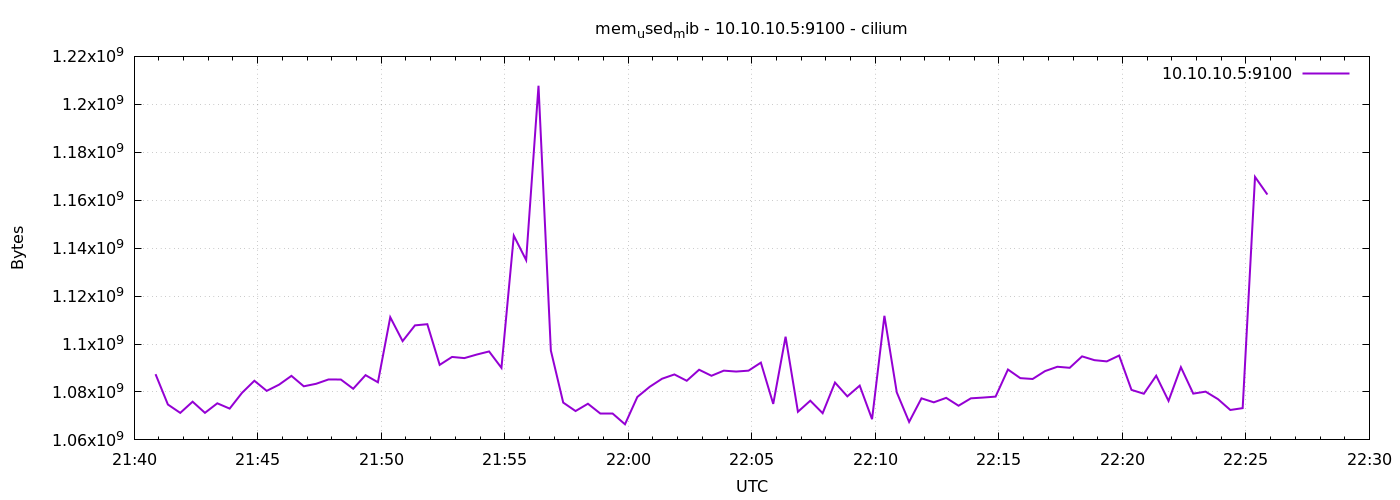

Data behind this chart, as committed beside it:
1778017252	1087418368
1778017282	1074761728
1778017312	1071267840
1778017342	1075945472
1778017372	1071288320
1778017402	1075265536
1778017432	1073057792
1778017462	1079635968
1778017492	1084674048
1778017522	1080455168
1778017552	1083047936
1778017582	1086717952
1778017612	1082363904
1778017642	1083412480
1778017672	1085214720
1778017702	1085190144
1778017732	1081339904
1778017762	1087016960
1778017792	1084039168
1778017822	1111166976
1778017852	1101205504
1778017882	1107779584
1778017912	1108271104
1778017942	1091301376
1778017972	1094610944
1778018002	1094123520
1778018032	1095606272
1778018062	1096900608
1778018092	1090064384
1778018122	1145192448
1778018152	1135009792
1778018182	1207750656
1778018212	1097277440
1778018242	1075568640
1778018272	1072037888
1778018302	1075085312
1778018332	1071013888
1778018362	1070993408
1778018392	1066516480
1778018422	1077907456
1778018452	1082146816
1778018482	1085517824
1778018512	1087307776
1778018542	1084669952
1778018572	1089273856
1778018602	1086754816
1778018632	1088892928
1778018662	1088516096
1778018692	1088888832
1778018722	1092235264
1778018752	1075015680
1778018782	1103048704
1778018812	1071730688
1778018842	1076355072
1778018872	1071136768
1778018902	1083928576
1778018932	1078161408
1778018962	1082642432
1778018992	1068638208
1778019022	1111773184
1778019052	1079832576
... 30 more rows
